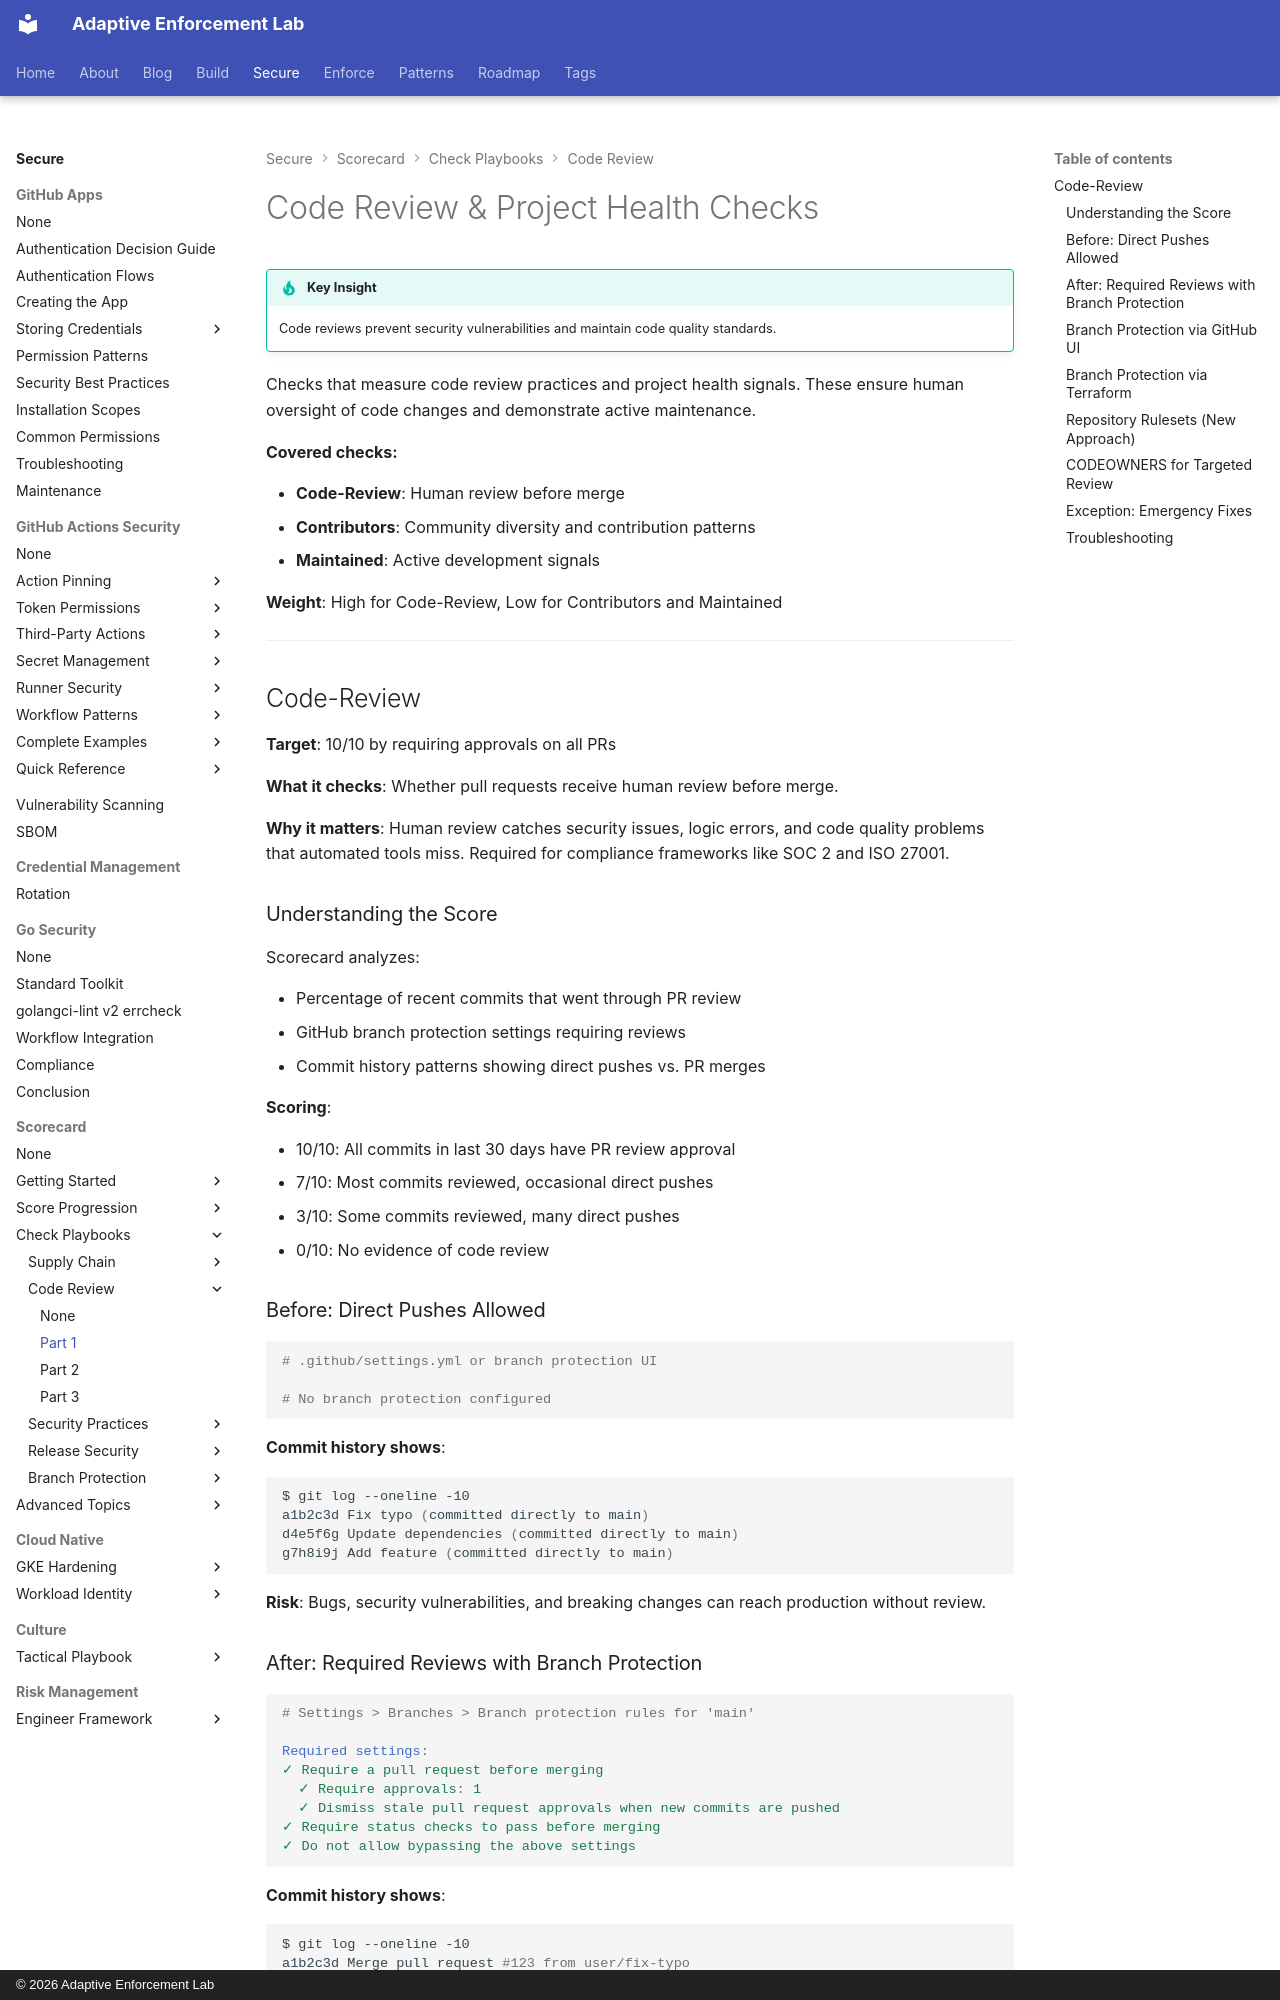

repository: adaptive-enforcement-lab/adaptive-enforcement-lab-com · page: secure/scorecard/checks/code-review/part-1/index.html · generator: mkdocs · copyright: © 2026 Adaptive Enforcement Lab

---
title: Code Review & Project Health Checks
description: >-
  Remediation playbooks for code review checks including Code-Review,
  Contributors, and Maintained with GitHub branch protection patterns.
tags:
  - scorecard
  - code-review
  - quality
provenance: human
---
# Code Review & Project Health Checks

!!! tip "Key Insight"
    Code reviews prevent security vulnerabilities and maintain code quality standards.

Checks that measure code review practices and project health signals. These ensure human oversight of code changes and demonstrate active maintenance.

**Covered checks:**

- **Code-Review**: Human review before merge
- **Contributors**: Community diversity and contribution patterns
- **Maintained**: Active development signals

**Weight**: High for Code-Review, Low for Contributors and Maintained

---

## Code-Review

**Target**: 10/10 by requiring approvals on all PRs

**What it checks**: Whether pull requests receive human review before merge.

**Why it matters**: Human review catches security issues, logic errors, and code quality problems that automated tools miss. Required for compliance frameworks like SOC 2 and ISO 27001.

### Understanding the Score

Scorecard analyzes:

- Percentage of recent commits that went through PR review
- GitHub branch protection settings requiring reviews
- Commit history patterns showing direct pushes vs. PR merges

**Scoring**:

- 10/10: All commits in last 30 days have PR review approval
- 7/10: Most commits reviewed, occasional direct pushes
- 3/10: Some commits reviewed, many direct pushes
- 0/10: No evidence of code review

### Before: Direct Pushes Allowed

```yaml
# .github/settings.yml or branch protection UI

# No branch protection configured

```

**Commit history shows**:

```bash
$ git log --oneline -10
a1b2c3d Fix typo (committed directly to main)
d4e5f6g Update dependencies (committed directly to main)
g7h8i9j Add feature (committed directly to main)
```

**Risk**: Bugs, security vulnerabilities, and breaking changes can reach production without review.
